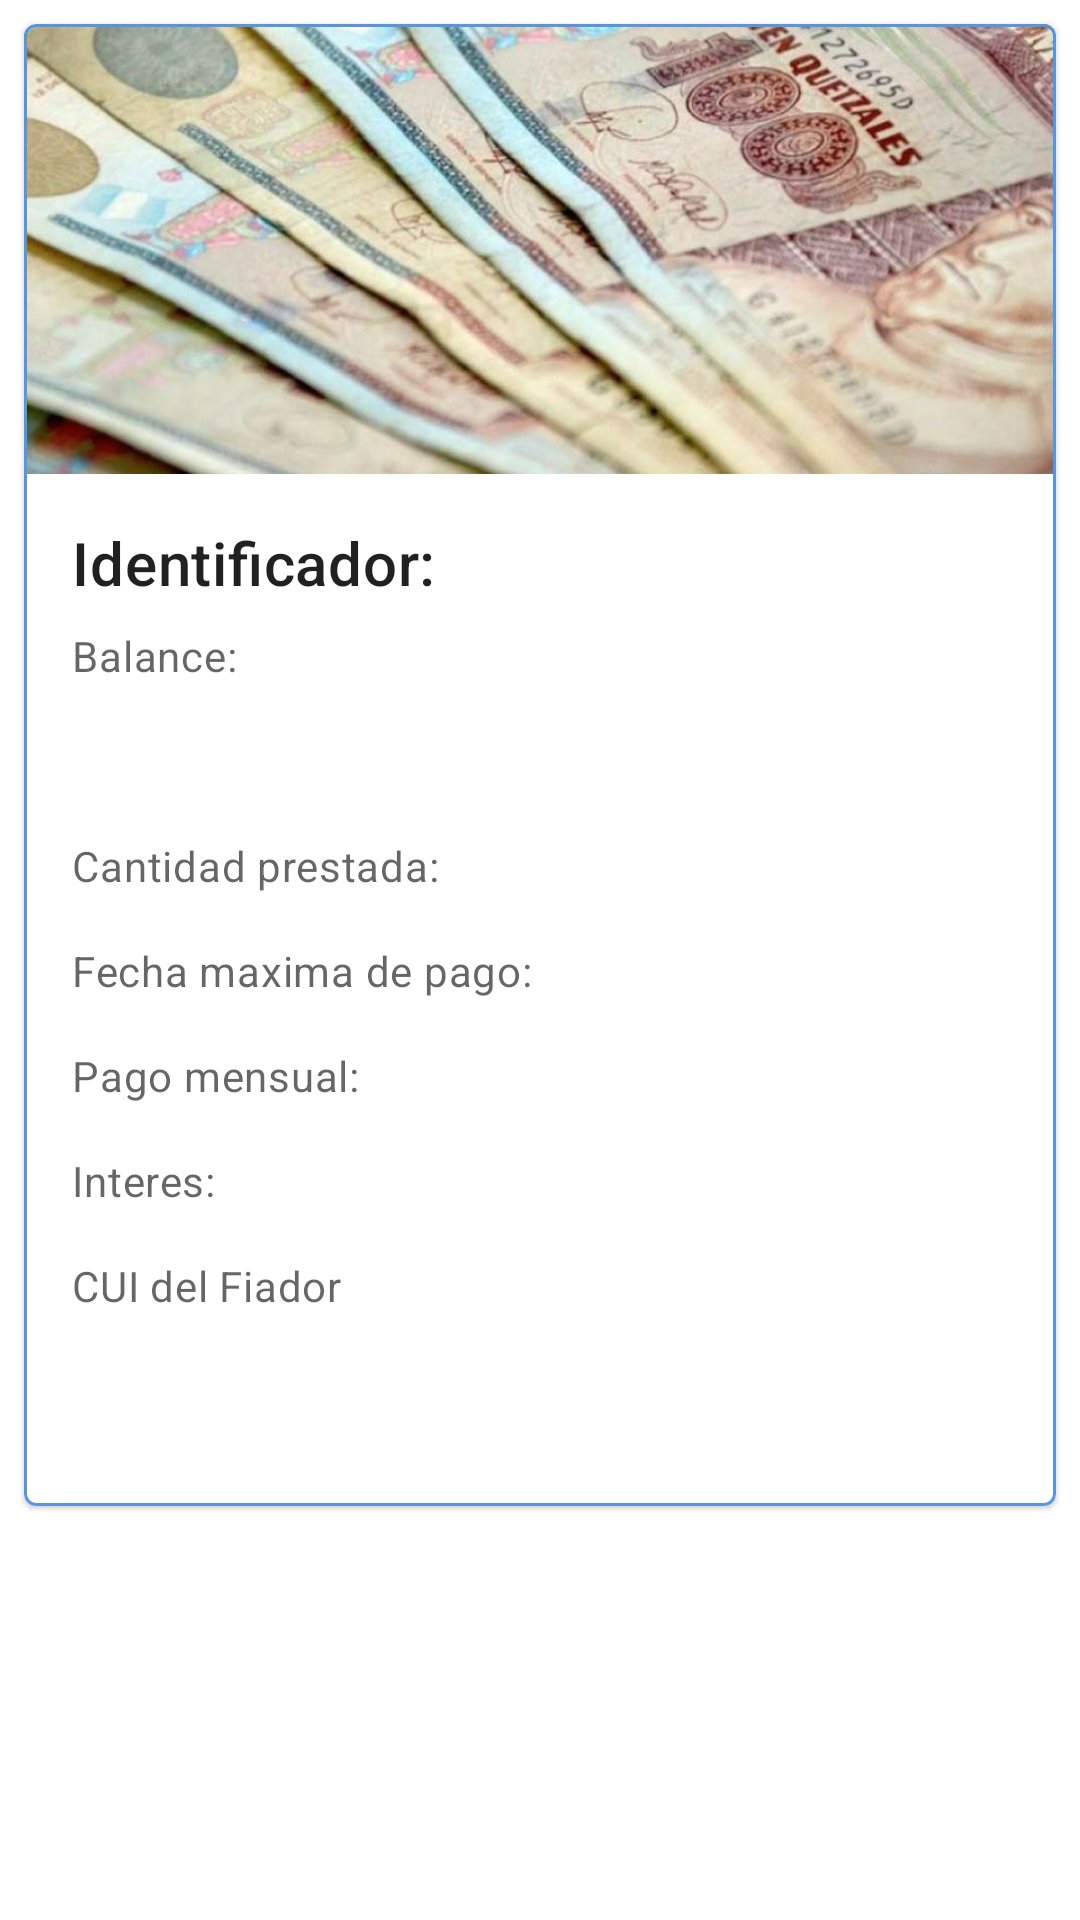

Produce the Android XML layout that renders to this screen, including the resource entries it uses.
<!-- AndroidManifest.xml: application theme Theme.HSSBankSystem -->
<!-- res/layout/fragment_loan.xml -->
<?xml version="1.0" encoding="utf-8"?>
<ScrollView xmlns:android="http://schemas.android.com/apk/res/android"
    xmlns:app="http://schemas.android.com/apk/res-auto"
    xmlns:tools="http://schemas.android.com/tools"
    android:layout_width="match_parent"
    android:layout_height="match_parent">

    <androidx.constraintlayout.widget.ConstraintLayout
        android:layout_width="match_parent"
        android:layout_height="wrap_content"
        tools:context=".ui.view.service.LoanFragment">

        <com.google.android.material.card.MaterialCardView
            android:id="@+id/card"
            android:layout_width="match_parent"
            android:layout_height="wrap_content"
            android:layout_margin="8dp"
            app:layout_constraintEnd_toEndOf="parent"
            app:layout_constraintStart_toStartOf="parent"
            app:layout_constraintTop_toTopOf="parent"
            app:strokeColor="@color/primaryLightColor"
            app:strokeWidth="1dp"
            tools:layout_editor_absoluteX="8dp">

            <LinearLayout
                android:layout_width="match_parent"
                android:layout_height="wrap_content"
                android:orientation="vertical">

                
                <ImageView
                    android:id="@+id/titleImage"
                    android:layout_width="match_parent"
                    android:layout_height="150dp"
                    android:scaleType="centerCrop"
                    app:srcCompat="@drawable/loan_home" />

                <LinearLayout
                    android:layout_width="match_parent"
                    android:layout_height="wrap_content"
                    android:orientation="vertical"
                    android:padding="16dp">

                    
                    <TextView
                        android:id="@+id/typeTextView"
                        android:layout_width="wrap_content"
                        android:layout_height="wrap_content"
                        android:textAppearance="?attr/textAppearanceHeadline6"
                        android:text="@string/id"/>

                    <TextView
                        android:id="@+id/idTextView"
                        android:layout_width="wrap_content"
                        android:layout_height="wrap_content"
                        android:layout_marginTop="8dp"
                        android:textAppearance="?attr/textAppearanceBody2"
                        android:textColor="?android:attr/textColorSecondary"
                        android:text="@string/balance"/>

                    <TextView
                        android:id="@+id/balanceTextView"
                        android:layout_width="wrap_content"
                        android:layout_height="wrap_content"
                        android:layout_marginTop="16dp"
                        android:textAppearance="?attr/textAppearanceBody2"
                        android:textColor="?android:attr/textColorSecondary" />

                    <TextView
                        android:id="@+id/totalLoanTextView"
                        android:layout_width="wrap_content"
                        android:layout_height="wrap_content"
                        android:layout_marginTop="16dp"
                        android:textAppearance="?attr/textAppearanceBody2"
                        android:textColor="?android:attr/textColorSecondary"
                        android:text="@string/loanAmount2"/>

                    <TextView
                        android:id="@+id/cutOffDateTextView"
                        android:layout_width="wrap_content"
                        android:layout_height="wrap_content"
                        android:layout_marginTop="16dp"
                        android:textAppearance="?attr/textAppearanceBody2"
                        android:textColor="?android:attr/textColorSecondary"
                        android:text="@string/maxPaymentDate"/>

                    <TextView
                        android:id="@+id/monthlyPaymentTextView"
                        android:layout_width="wrap_content"
                        android:layout_height="wrap_content"
                        android:layout_marginTop="16dp"
                        android:textAppearance="?attr/textAppearanceBody2"
                        android:textColor="?android:attr/textColorSecondary"
                        android:text="@string/monthlyPayment"/>

                    <TextView
                        android:id="@+id/interesRateTextView"
                        android:layout_width="wrap_content"
                        android:layout_height="wrap_content"
                        android:layout_marginTop="16dp"
                        android:textAppearance="?attr/textAppearanceBody2"
                        android:textColor="?android:attr/textColorSecondary"
                        android:text="@string/interes"/>

                    <TextView
                        android:id="@+id/cuiGuarantorTextView"
                        android:layout_width="wrap_content"
                        android:layout_height="wrap_content"
                        android:layout_marginTop="16dp"
                        android:textAppearance="?attr/textAppearanceBody2"
                        android:textColor="?android:attr/textColorSecondary"
                        android:text="@string/guarantorCui"/>

                </LinearLayout>

                <ProgressBar
                    android:id="@+id/progressBar"
                    android:layout_width="wrap_content"
                    android:layout_height="wrap_content"
                    app:layout_constraintBottom_toBottomOf="parent"
                    app:layout_constraintEnd_toEndOf="parent"
                    app:layout_constraintStart_toStartOf="parent"
                    app:layout_constraintTop_toTopOf="parent"
                    android:layout_gravity="center"/>
            </LinearLayout>

        </com.google.android.material.card.MaterialCardView>

        <androidx.recyclerview.widget.RecyclerView
            android:id="@+id/paymentsRecyclerView"
            android:layout_width="match_parent"
            android:layout_height="wrap_content"
            android:layout_marginTop="24dp"
            app:layout_constraintEnd_toEndOf="parent"
            app:layout_constraintStart_toStartOf="parent"
            app:layout_constraintTop_toBottomOf="@+id/card"/>

    </androidx.constraintlayout.widget.ConstraintLayout>

</ScrollView>
<!-- resources referenced by this layout -->
<resources>
  <color name="primaryLightColor">#5895dc</color>
  <!-- drawable loan_home: jpeg bitmap (drawable, 57909 bytes) -->
  <string name="balance">Balance:</string>
  <string name="guarantorCui">CUI del Fiador</string>
  <string name="id">Identificador:</string>
  <string name="interes">Interes:</string>
  <string name="loanAmount2">Cantidad prestada:</string>
  <string name="maxPaymentDate">Fecha maxima de pago:</string>
  <string name="monthlyPayment">Pago mensual:</string>
  <style name="Theme.HSSBankSystem" parent="Theme.MaterialComponents.DayNight.NoActionBar">
          
          <item name="colorPrimary">@color/primaryColor</item>
          <item name="colorPrimaryVariant">@color/primaryLightColor</item>
          <item name="colorOnPrimary">@color/primaryTextColor</item>
          
          <item name="colorSecondary">@color/secondaryColor</item>
          <item name="colorSecondaryVariant">@color/secondaryLightColor</item>
          <item name="colorOnSecondary">@color/secondaryTextColor</item>
          
          <item name="android:statusBarColor" tools:targetApi="l">?attr/colorPrimaryVariant</item>
          
      </style>
  <color name="primaryColor">#1368aa</color>
  <color name="primaryTextColor">#ffffff</color>
  <color name="secondaryColor">#d32f2f</color>
  <color name="secondaryLightColor">#ff6659</color>
  <color name="secondaryTextColor">#ffffff</color>
</resources>
